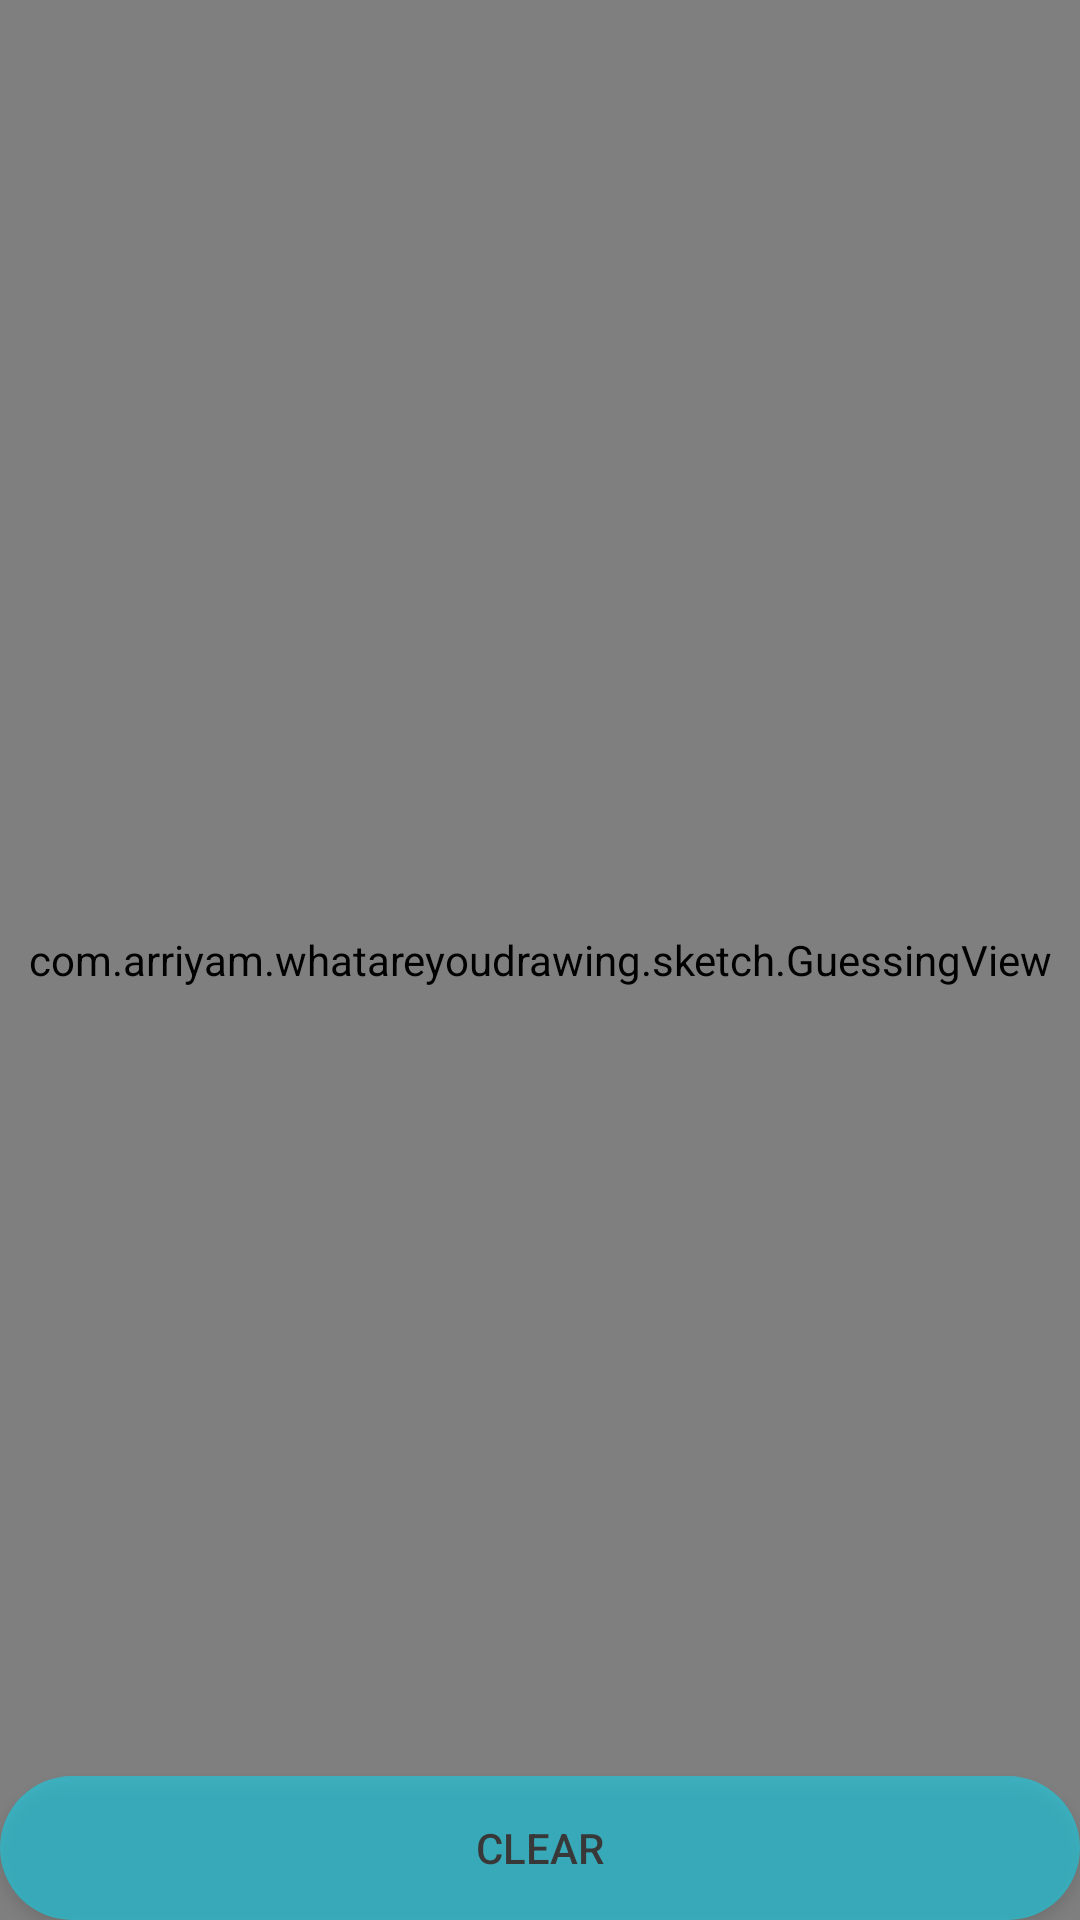

Reconstruct the res/layout file that produces this screen, plus the resources it refers to.
<!-- AndroidManifest.xml: application theme Theme.WhatAreYouDrawing -->
<!-- res/layout/activity_guesser.xml -->
<?xml version="1.0" encoding="utf-8"?>
<RelativeLayout xmlns:android="http://schemas.android.com/apk/res/android"
    xmlns:app="http://schemas.android.com/apk/res-auto"
    xmlns:tools="http://schemas.android.com/tools"
    android:layout_width="match_parent"
    android:layout_height="match_parent"
    android:background="#ffffff"
    tools:context=".MainActivity">



    <com.example.whatareyoudrawing.sketch.GuessingView
        android:id="@+id/canvas"
        android:background="#ffffff"
        android:layout_width="match_parent"
        android:layout_height="match_parent"
        android:layout_alignParentTop="true"
        android:layout_centerHorizontal="true" />





    <Button
        android:id="@+id/button"
        android:layout_width="match_parent"
        android:layout_height="wrap_content"
        android:layout_alignParentBottom="true"
        android:layout_centerHorizontal="true"
        android:textAlignment="center"
        android:layout_below="@id/button"
        android:textColor="@color/black"
        android:alpha="0.5"
        android:background="@drawable/custom_button_rectangle"
        android:text="Clear" />





</RelativeLayout>
<!-- resources referenced by this layout -->
<resources>
  <color name="black">#FF000000</color>
  <!-- drawable custom_button_rectangle (drawable) -->
  <?xml version="1.0" encoding="utf-8"?>
  <shape xmlns:android="http://schemas.android.com/apk/res/android" android:shape="rectangle">
  
      <gradient android:startColor="#00E2FF" android:endColor="#00E2FF" android:type="linear"></gradient>
  
      <corners android:radius="50dp"/>
  
  </shape>
  <style name="Theme.WhatAreYouDrawing" parent="Theme.MaterialComponents.DayNight.NoActionBar">
          
          <item name="colorPrimary">@color/purple_500</item>
          <item name="colorPrimaryVariant">@color/purple_700</item>
          <item name="colorOnPrimary">@color/white</item>
          
          <item name="colorSecondary">@color/teal_200</item>
          <item name="colorSecondaryVariant">@color/teal_700</item>
          <item name="colorOnSecondary">@color/black</item>
          
          <item name="android:statusBarColor" tools:targetApi="l">?attr/colorPrimaryVariant</item>
          
      </style>
  <color name="purple_500">#FF6200EE</color>
  <color name="purple_700">#FF3700B3</color>
  <color name="white">#FFFFFFFF</color>
  <color name="teal_200">#FF03DAC5</color>
  <color name="teal_700">#FF018786</color>
</resources>
